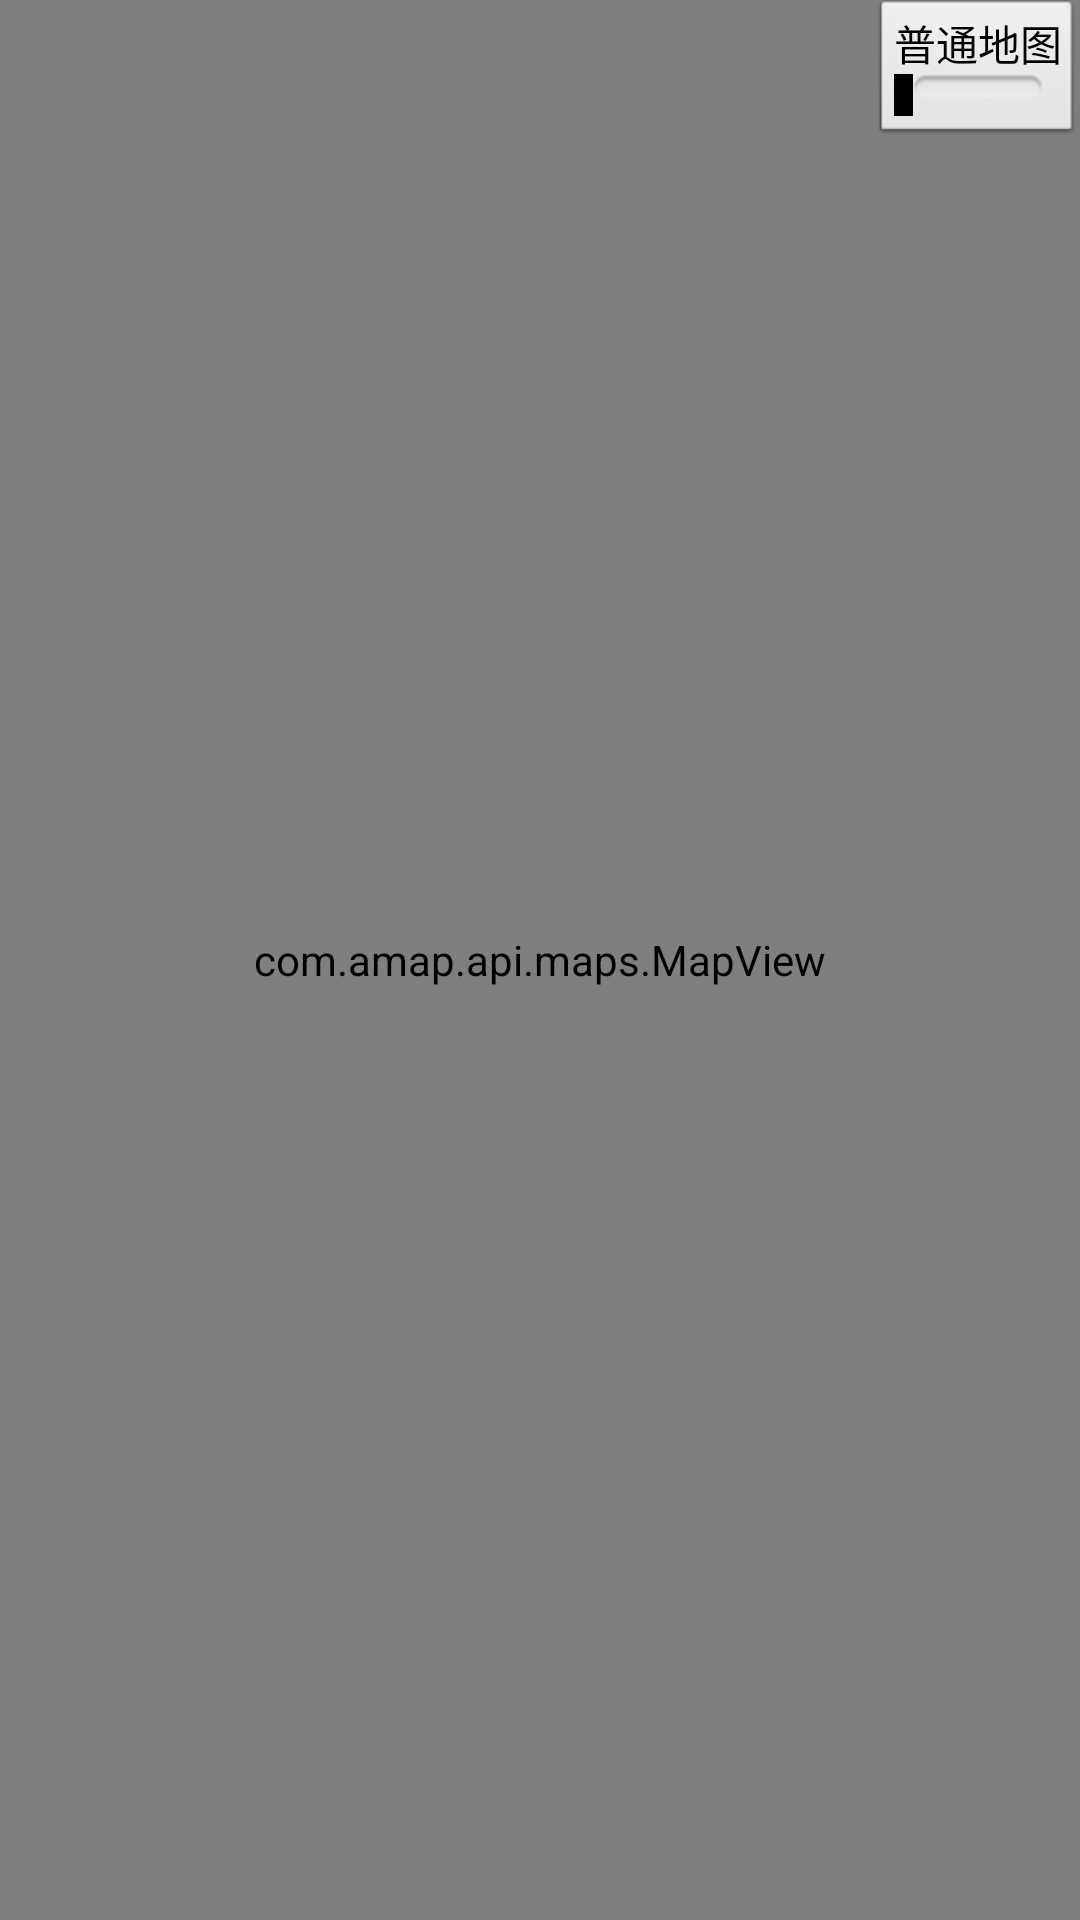

Here is an Android app screen rendered from its layout file. Give the layout XML and the strings, colors and styles it references.
<!-- AndroidManifest.xml: application theme android:Theme.Light -->
<!-- res/layout/testandroid.xml -->
<?xml version="1.0" encoding="utf-8"?>

<FrameLayout xmlns:android="http://schemas.android.com/apk/res/android"
    android:layout_width="match_parent"
    android:layout_height="match_parent">
    <TextView
        android:layout_width="match_parent"
        android:layout_height="match_parent"
        android:id="@+id/test"/>
    <com.amap.api.maps.MapView
        android:id="@+id/map"
        android:layout_width="match_parent"
        android:layout_height="match_parent"/>
    <ToggleButton
        android:layout_width="wrap_content"
        android:layout_height="wrap_content"
        android:layout_gravity="top|right"
        android:id="@+id/tb"
        android:textOff="普通地图"
        android:textOn="卫星地图"
        android:checked="false"/>
</FrameLayout>
<!-- resources referenced by this layout -->
<resources>

</resources>
